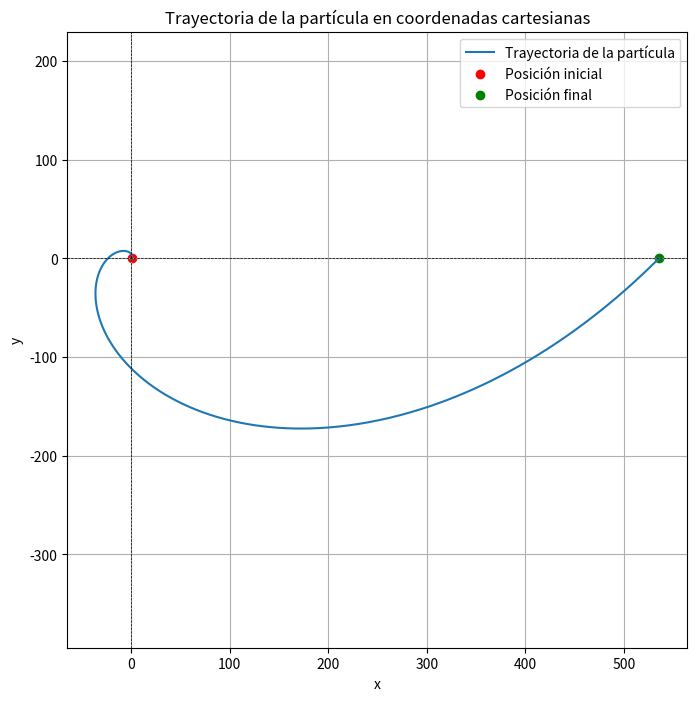

Recreate this plot in Python.
import numpy as np
import matplotlib.pyplot as plt

# Definir constantes
b = 1.0  # Constante b (puede ajustarse)
Omega = 1.0  # Constante Omega (puede ajustarse)
t_max = 2 * np.pi / Omega  # Tiempo máximo para graficar una vuelta completa
num_points = 1000  # Número de puntos para la gráfica

# Definir el tiempo como un arreglo
t = np.linspace(0, t_max, num_points)

# Coordenadas polares r y theta
r = b * np.exp(Omega * t)
theta = Omega * t

# Convertir a coordenadas cartesianas
x = r * np.cos(theta)
y = r * np.sin(theta)

# Derivadas para calcular velocidad y aceleración
dr_dt = b * Omega * np.exp(Omega * t)  # dr/dt
dtheta_dt = Omega  # dtheta/dt
d2r_dt2 = b * Omega**2 * np.exp(Omega * t)  # d^2r/dt^2
d2theta_dt2 = 0  # d^2theta/dt^2

# Componentes radiales y tangenciales de la velocidad
v_r = dr_dt
v_theta = r * dtheta_dt

# Componentes radiales y tangenciales de la aceleración
a_r = d2r_dt2 - r * (dtheta_dt)**2
a_theta = r * d2theta_dt2 + 2 * dr_dt * dtheta_dt

# Magnitudes de velocidad y aceleración
v_magnitude = np.sqrt(v_r**2 + v_theta**2)
a_magnitude = np.sqrt(a_r**2 + a_theta**2)

# Producto punto entre velocidad y aceleración
dot_product = v_r * a_r + v_theta * a_theta

# Coseno del ángulo entre velocidad y aceleración
cos_angle = dot_product / (v_magnitude * a_magnitude)

# Ángulo entre velocidad y aceleración
angle = np.arccos(cos_angle)

# Verificar que el ángulo es siempre pi/4
assert np.allclose(angle, np.pi / 4), "El ángulo no es constante o no es pi/4"

# Graficar la trayectoria de la partícula
plt.figure(figsize=(8, 8))
plt.plot(x, y, label="Trayectoria de la partícula")
plt.scatter(x[0], y[0], color='red', label="Posición inicial")  # Posición inicial
plt.scatter(x[-1], y[-1], color='green', label="Posición final")  # Posición final
plt.axhline(0, color='black', linewidth=0.5, linestyle='--')
plt.axvline(0, color='black', linewidth=0.5, linestyle='--')
plt.xlabel("x")
plt.ylabel("y")
plt.title("Trayectoria de la partícula en coordenadas cartesianas")
plt.legend()
plt.grid()
plt.axis('equal')
plt.show()

# Mostrar el ángulo entre velocidad y aceleración
print(f"El ángulo entre los vectores velocidad y aceleración es siempre: {np.pi / 4} radianes (45 grados).")
